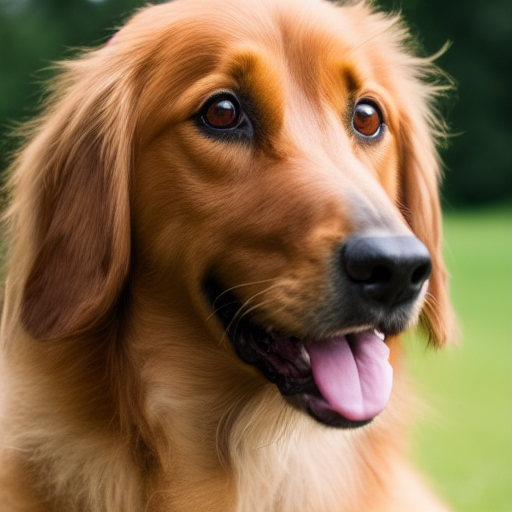
Generation parameters embedded in this image by AUTOMATIC1111 Stable Diffusion web UI or a fork of it (Forge, ...) (PNG 'parameters' text chunk):
still frame of a photorealistic photo of an adult standing dog from a movie , cinematic, 40mm f/2.8, remastered, 4k uhd, crisp details, ultra detailed, center framed, low angle shot, medium shot, full body shot
Negative prompt: collar, low quality, cartoon, fake, illustration, distorted, warped, disfigured, blurry, deformed, twisted, watermark, abnormal, signature, mutation, extra limb, out of focus, cloned, duplicate, out of focus, painting, drawing, sketch, vector art, smooth, grainy, smeared, blotchy, 3d, illustration, concept art, vector art, low resolution, 3d, black and white
Steps: 35, Sampler: Euler a, CFG scale: 7, Seed: 3870764701, Size: 512x512, Model hash: 81761151